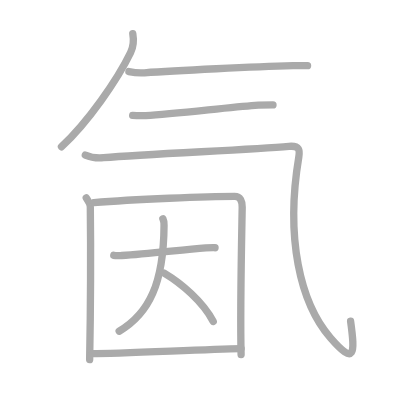
t = 0.00 s
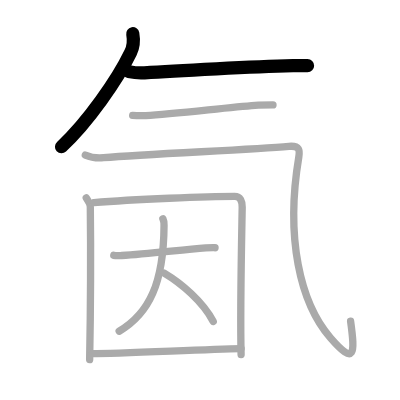
t = 2.00 s
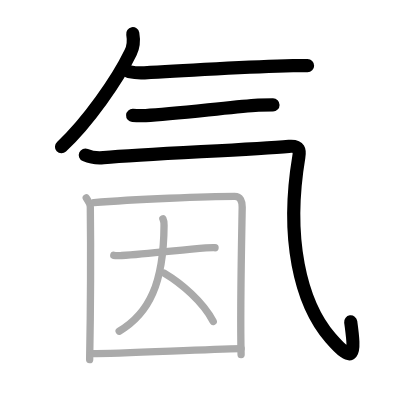
t = 4.00 s
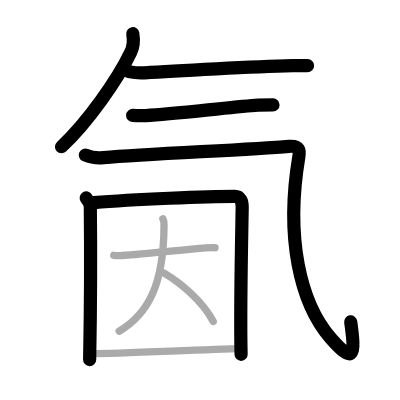
t = 6.00 s
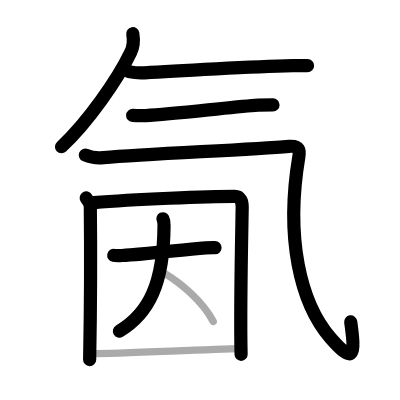
t = 8.00 s
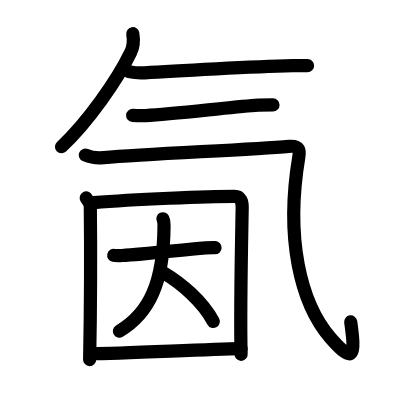
t = 10.00 s

The animated SVG that drew these frames (rendered in a browser with its animation timeline set to each time). Animation: 10 SMIL elements (animate=10); one cycle of 10.00 s.

<?xml version="1.0" standalone="no"?>
<!DOCTYPE svg PUBLIC "-//W3C//DTD SVG 1.1//EN"   "http://www.w3.org/Graphics/SVG/1.1/DTD/svg11.dtd">
<svg width="400px" height="400px"  version="1.1" xmlns="http://www.w3.org/2000/svg">
  <defs>
    <marker id="Triangle" viewBox="0 0 10 10" refX="0" refY="5" markerUnits="strokeWidth" markerWidth="3" style="stroke-opacity:0%;fill:#aaaaaa;" markerHeight="2" orient="auto">
      <path d="M 0 0 L 10 5 L 0 10 z" />
    </marker>
    
    <marker id="Arrow" viewBox="0 0 10 10" refX="5" refY="5" markerUnits="strokeWidth" markerWidth="1.8" style="stroke-opacity:0%;fill:#770000;" markerHeight="2" orient="auto">
      <path d="M 0 4 L 6 4 L 4 1 L 10 5 L 4 9 L 6 6 L 0 6 z" />
        <circle cx="5" cy="5" r="5" />
      </marker>
    
    <marker id="TriangleRed" viewBox="0 0 10 10" refX="0" refY="5" markerUnits="strokeWidth" markerWidth="3" style="stroke-opacity:0%;fill:#CC0000;" markerHeight="2" orient="auto">
      <path d="M 0 0 L 10 5 L 0 10 z" />
    </marker>
    
    <marker id="ArrowRed" viewBox="0 0 10 10" refX="5" refY="5" markerUnits="strokeWidth" markerWidth="1.8" style="stroke-opacity:0%;fill:#CC0000;" markerHeight="2" orient="auto">
      <path d="M 0 4 L 6 4 L 4 1 L 10 5 L 4 9 L 6 6 L 0 6 z" />
        <circle cx="5" cy="5" r="5" />
      </marker>
    
  </defs>
  
  <path style="fill:#ffffff; fill-opacity:100%; fill-rule:evenodd; stroke-width:0;" d="M 0 0 L 400px 0 L 400px 400px L 0 400px L 0 0" />

  <g transform="scale(3.6697247706422 3.6697247706422)">
<path style="fill:none; fill-opacity:0%; fill-rule:evenodd; stroke:#aaaaaa; stroke-opacity:100%; stroke-width: 1.5pt; stroke-linejoin:round; stroke-linecap:round;" d="M36.18 9.19c0.31 1.73 0.02 3.9-0.6 5.17C32 21.75 23.95 33.33 16.75 40"></path>
<path style="fill:none; fill-opacity:0%; fill-rule:evenodd; stroke:#aaaaaa; stroke-opacity:100%; stroke-width: 1.5pt; stroke-linejoin:round; stroke-linecap:round;" d="M35.12 19.51c1.13 0.24 3.05 0.42 4.25 0.33c8.48-0.63 30.28-1.65 40.48-1.94c1.03-0.03 3.01-0.01 3.96-0.01"></path>
<path style="fill:none; fill-opacity:0%; fill-rule:evenodd; stroke:#aaaaaa; stroke-opacity:100%; stroke-width: 1.5pt; stroke-linejoin:round; stroke-linecap:round;" d="M36.15 31.45c1.01 0.07 2.21 0.11 3.56 0.04c7.83-0.4 21.9-2.19 29.8-2.77c1.46-0.11 3.82-0.12 4.88-0.12"></path>
<path style="fill:none; fill-opacity:0%; fill-rule:evenodd; stroke:#aaaaaa; stroke-opacity:100%; stroke-width: 1.5pt; stroke-linejoin:round; stroke-linecap:round;" d="M23.25 42.25c1.15 0.5 3.37 0.86 4.96 0.72c12.84-1.07 39.76-2.16 50.53-3.09c2.96-0.25 2.98 1.15 2.68 2.94c-3.67 21.92 0.33 39.67 8.63 49.25c6.64 7.66 6.74 4.4 5.49-4.56"></path>
<path style="fill:none; fill-opacity:0%; fill-rule:evenodd; stroke:#aaaaaa; stroke-opacity:100%; stroke-width: 1.5pt; stroke-linejoin:round; stroke-linecap:round;" d="M23.5 53.94c0.45 0.78 1.1 1.36 1.11 2.39C24.7 64.08 24.7 83.21 24.43 98"></path>
<path style="fill:none; fill-opacity:0%; fill-rule:evenodd; stroke:#aaaaaa; stroke-opacity:100%; stroke-width: 1.5pt; stroke-linejoin:round; stroke-linecap:round;" d="M25.58 55.21c10.79-0.89 31.1-1.71 38.32-1.71c1.65 0 2.12 1.35 2.1 2.98c-0.15 8.55-0.6 28.08-0.3 40.16"></path>
<path style="fill:none; fill-opacity:0%; fill-rule:evenodd; stroke:#aaaaaa; stroke-opacity:100%; stroke-width: 1.5pt; stroke-linejoin:round; stroke-linecap:round;" d="M31 69.58c0.78 0.17 1.66 0.07 2.18 0.05c7.08-0.38 16.14-1.58 22.89-2.09c0.65-0.05 1.81-0.04 2.53-0.04"></path>
<path style="fill:none; fill-opacity:0%; fill-rule:evenodd; stroke:#aaaaaa; stroke-opacity:100%; stroke-width: 1.5pt; stroke-linejoin:round; stroke-linecap:round;" d="M44.39 59.61c0.21 0.42 0.31 0.91 0.31 1.81c-0.1 15.72-4.04 24.01-12.23 28.84"></path>
<path style="fill:none; fill-opacity:0%; fill-rule:evenodd; stroke:#aaaaaa; stroke-opacity:100%; stroke-width: 1.5pt; stroke-linejoin:round; stroke-linecap:round;" d="M44.73 74.42c4.67 2.77 10.55 7.77 13.38 13.18"></path>
<path style="fill:none; fill-opacity:0%; fill-rule:evenodd; stroke:#aaaaaa; stroke-opacity:100%; stroke-width: 1.5pt; stroke-linejoin:round; stroke-linecap:round;" d="M24.99 96.38c7.82 0 29.91-1.14 40.71-1.36"></path>

<path style="fill:none; fill-opacity:0%; fill-rule:evenodd; stroke:#000000; stroke-opacity:100%; stroke-width: 2.7pt; stroke-linejoin:round; stroke-linecap:round;" d="M36.18 9.19c0.31 1.73 0.02 3.9-0.6 5.17C32 21.75 23.95 33.33 16.75 40" pathLength="100" stroke-dashoffset="100" stroke-dasharray="100 105"><animate id="dashAnim1" attributeName="stroke-dashoffset" from="100" to="0" dur="1s" calcMode="linear" fill="freeze"/></path>
<path style="fill:none; fill-opacity:0%; fill-rule:evenodd; stroke:#000000; stroke-opacity:100%; stroke-width: 2.7pt; stroke-linejoin:round; stroke-linecap:round;" d="M35.12 19.51c1.13 0.24 3.05 0.42 4.25 0.33c8.48-0.63 30.28-1.65 40.48-1.94c1.03-0.03 3.01-0.01 3.96-0.01" pathLength="100" stroke-dashoffset="100" stroke-dasharray="100 105"><animate id="dashAnim2" attributeName="stroke-dashoffset" from="100" to="0" dur="1s" calcMode="linear" begin="dashAnim1.end" fill="freeze"/></path>
<path style="fill:none; fill-opacity:0%; fill-rule:evenodd; stroke:#000000; stroke-opacity:100%; stroke-width: 2.7pt; stroke-linejoin:round; stroke-linecap:round;" d="M36.15 31.45c1.01 0.07 2.21 0.11 3.56 0.04c7.83-0.4 21.9-2.19 29.8-2.77c1.46-0.11 3.82-0.12 4.88-0.12" pathLength="100" stroke-dashoffset="100" stroke-dasharray="100 105"><animate id="dashAnim3" attributeName="stroke-dashoffset" from="100" to="0" dur="1s" calcMode="linear" begin="dashAnim2.end" fill="freeze"/></path>
<path style="fill:none; fill-opacity:0%; fill-rule:evenodd; stroke:#000000; stroke-opacity:100%; stroke-width: 2.7pt; stroke-linejoin:round; stroke-linecap:round;" d="M23.25 42.25c1.15 0.5 3.37 0.86 4.96 0.72c12.84-1.07 39.76-2.16 50.53-3.09c2.96-0.25 2.98 1.15 2.68 2.94c-3.67 21.92 0.33 39.67 8.63 49.25c6.64 7.66 6.74 4.4 5.49-4.56" pathLength="100" stroke-dashoffset="100" stroke-dasharray="100 105"><animate id="dashAnim4" attributeName="stroke-dashoffset" from="100" to="0" dur="1s" calcMode="linear" begin="dashAnim3.end" fill="freeze"/></path>
<path style="fill:none; fill-opacity:0%; fill-rule:evenodd; stroke:#000000; stroke-opacity:100%; stroke-width: 2.7pt; stroke-linejoin:round; stroke-linecap:round;" d="M23.5 53.94c0.45 0.78 1.1 1.36 1.11 2.39C24.7 64.08 24.7 83.21 24.43 98" pathLength="100" stroke-dashoffset="100" stroke-dasharray="100 105"><animate id="dashAnim5" attributeName="stroke-dashoffset" from="100" to="0" dur="1s" calcMode="linear" begin="dashAnim4.end" fill="freeze"/></path>
<path style="fill:none; fill-opacity:0%; fill-rule:evenodd; stroke:#000000; stroke-opacity:100%; stroke-width: 2.7pt; stroke-linejoin:round; stroke-linecap:round;" d="M25.58 55.21c10.79-0.89 31.1-1.71 38.32-1.71c1.65 0 2.12 1.35 2.1 2.98c-0.15 8.55-0.6 28.08-0.3 40.16" pathLength="100" stroke-dashoffset="100" stroke-dasharray="100 105"><animate id="dashAnim6" attributeName="stroke-dashoffset" from="100" to="0" dur="1s" calcMode="linear" begin="dashAnim5.end" fill="freeze"/></path>
<path style="fill:none; fill-opacity:0%; fill-rule:evenodd; stroke:#000000; stroke-opacity:100%; stroke-width: 2.7pt; stroke-linejoin:round; stroke-linecap:round;" d="M31 69.58c0.78 0.17 1.66 0.07 2.18 0.05c7.08-0.38 16.14-1.58 22.89-2.09c0.65-0.05 1.81-0.04 2.53-0.04" pathLength="100" stroke-dashoffset="100" stroke-dasharray="100 105"><animate id="dashAnim7" attributeName="stroke-dashoffset" from="100" to="0" dur="1s" calcMode="linear" begin="dashAnim6.end" fill="freeze"/></path>
<path style="fill:none; fill-opacity:0%; fill-rule:evenodd; stroke:#000000; stroke-opacity:100%; stroke-width: 2.7pt; stroke-linejoin:round; stroke-linecap:round;" d="M44.39 59.61c0.21 0.42 0.31 0.91 0.31 1.81c-0.1 15.72-4.04 24.01-12.23 28.84" pathLength="100" stroke-dashoffset="100" stroke-dasharray="100 105"><animate id="dashAnim8" attributeName="stroke-dashoffset" from="100" to="0" dur="1s" calcMode="linear" begin="dashAnim7.end" fill="freeze"/></path>
<path style="fill:none; fill-opacity:0%; fill-rule:evenodd; stroke:#000000; stroke-opacity:100%; stroke-width: 2.7pt; stroke-linejoin:round; stroke-linecap:round;" d="M44.73 74.42c4.67 2.77 10.55 7.77 13.38 13.18" pathLength="100" stroke-dashoffset="100" stroke-dasharray="100 105"><animate id="dashAnim9" attributeName="stroke-dashoffset" from="100" to="0" dur="1s" calcMode="linear" begin="dashAnim8.end" fill="freeze"/></path>
<path style="fill:none; fill-opacity:0%; fill-rule:evenodd; stroke:#000000; stroke-opacity:100%; stroke-width: 2.7pt; stroke-linejoin:round; stroke-linecap:round;" d="M24.99 96.38c7.82 0 29.91-1.14 40.71-1.36" pathLength="100" stroke-dashoffset="100" stroke-dasharray="100 105"><animate id="dashAnim10" attributeName="stroke-dashoffset" from="100" to="0" dur="1s" calcMode="linear" begin="dashAnim9.end" fill="freeze"/></path>

</g>

</svg>  
          
